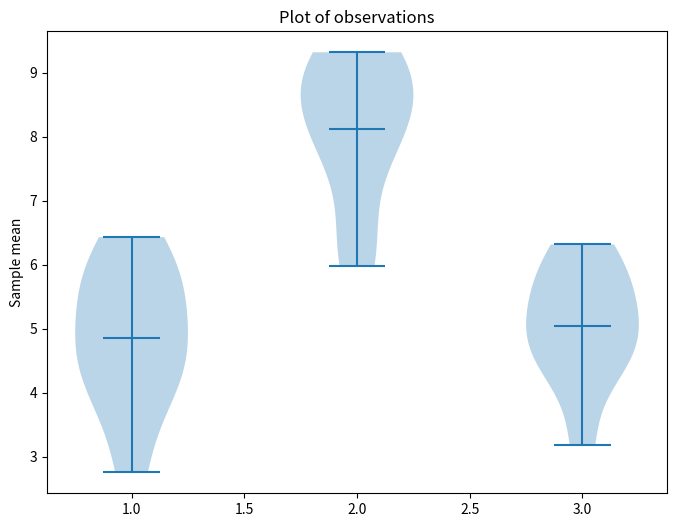

Reproduce this figure in Python.
# Import libraries
import numpy as np
import matplotlib.pyplot as plt
from scipy.stats import f_oneway, f

# Random seed
np.random.seed(1234)

# Formulate hypothesis
# H0: All data comes from same distribution
# H1: At least one sample comes from different distribution

# Generate gaussian observations
group1 = np.random.normal(loc = 5, scale = 1, size = 10)
group2 = np.random.normal(loc = 8, scale = 1, size = 10)
group3 = np.random.normal(loc = 5, scale = 1, size = 10)
data = [group1, group2, group3]
print("Observations:\ngroup1: ", data[0], "\ngroup2: ", data[1], "\ngroup3: ", data[2])

# Plot observations
plt.figure(figsize = (8, 6))
plt.violinplot(data, showmeans = True, showextrema = True)
plt.title("Plot of observations")
plt.ylabel("Sample mean")
plt.show()

# Compute group means
mean1, mean2, mean3 = np.mean(data[0]), np.mean(data[1]), np.mean(data[2])
overall_mean = np.mean(np.concatenate(data))
print("\nmean1: ", mean1, "\nmean2: ", mean2, "\nmean3: ", mean3)

# Degrees of freedom
df_between = len(data) - 1
df_within = len(group1) + len(group2) + len(group3) - len(data)

# Variation between groups (SSB)
ssb = (len(group1) * ((mean1 - overall_mean))**2 + 
    len(group2) * ((mean2 - overall_mean))**2 +
    len(group3) * ((mean3 - overall_mean))**2)

# Variation within groups (SSW)
ssw = np.sum((group1 - mean1)**2) + np.sum((group2 - mean2)**2) + np.sum((group3 - mean3)**2)

# Normalize with degrees of freedom
ssb = ssb / df_between
ssw = ssw / df_within

# F-statistic manual calculation
F_stat_manual = ssb / ssw
p_value_manual = 1 - f.cdf(F_stat_manual, df_between, df_within)
print("\nF ANOVA (manual): ", F_stat_manual)
print("p-value (manual): ", p_value_manual)

# F-statistic with scipy library
F_stat_scipy, p_value_scipy = f_oneway(group1, group2, group3)
print("\nF ANOVA (scipy): ", F_stat_scipy)
print("p-value (scipy): ", p_value_scipy)